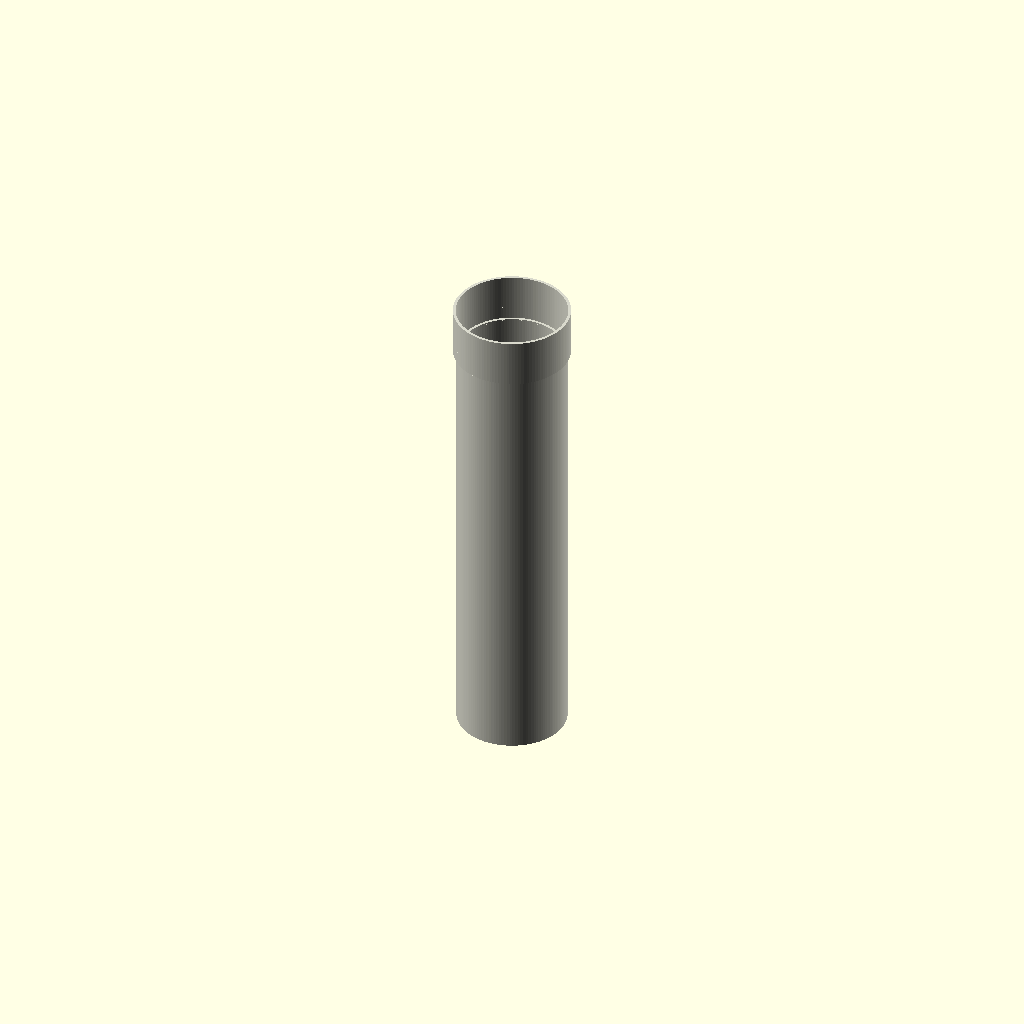
Cell 1 — every parameter at its default value.
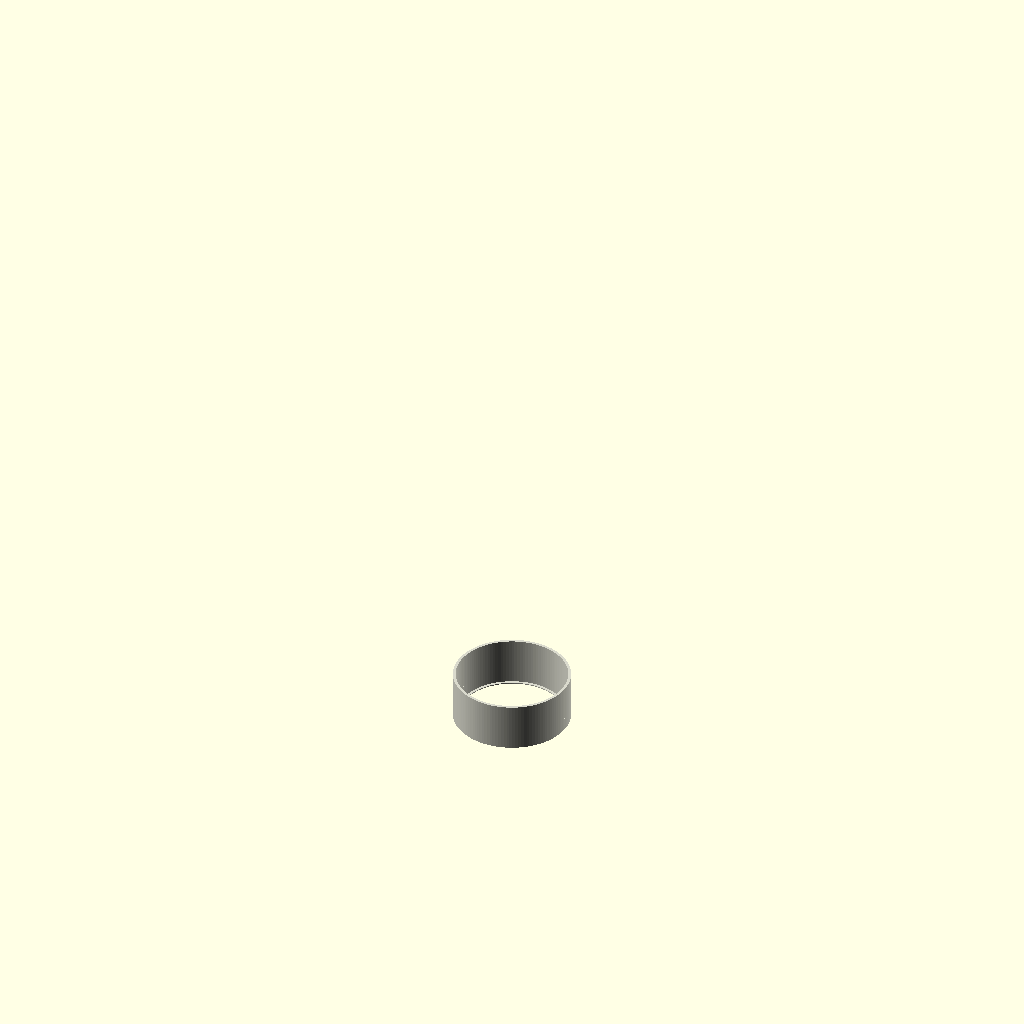
Cell 2: length_mm = 1 (everything else at default).
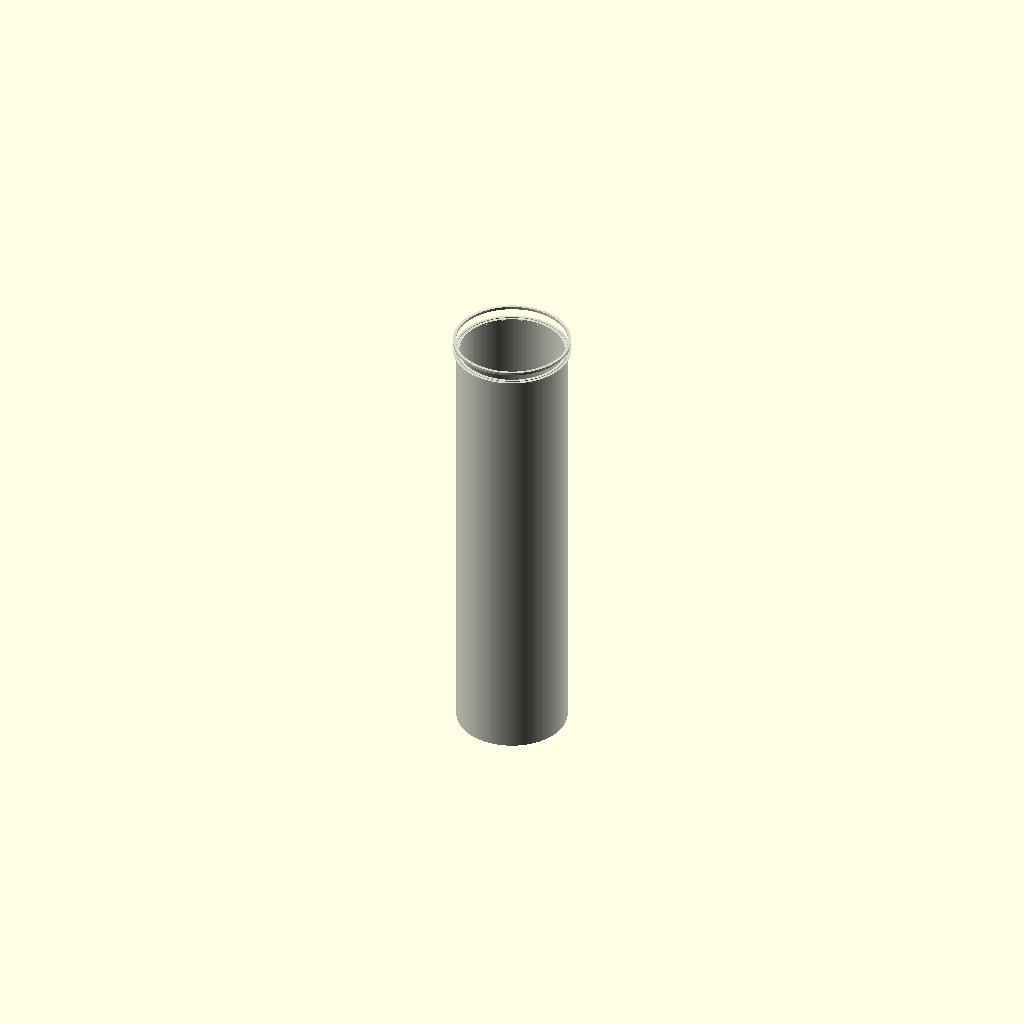
Cell 3: the same model with fitting_length_mm = 1.
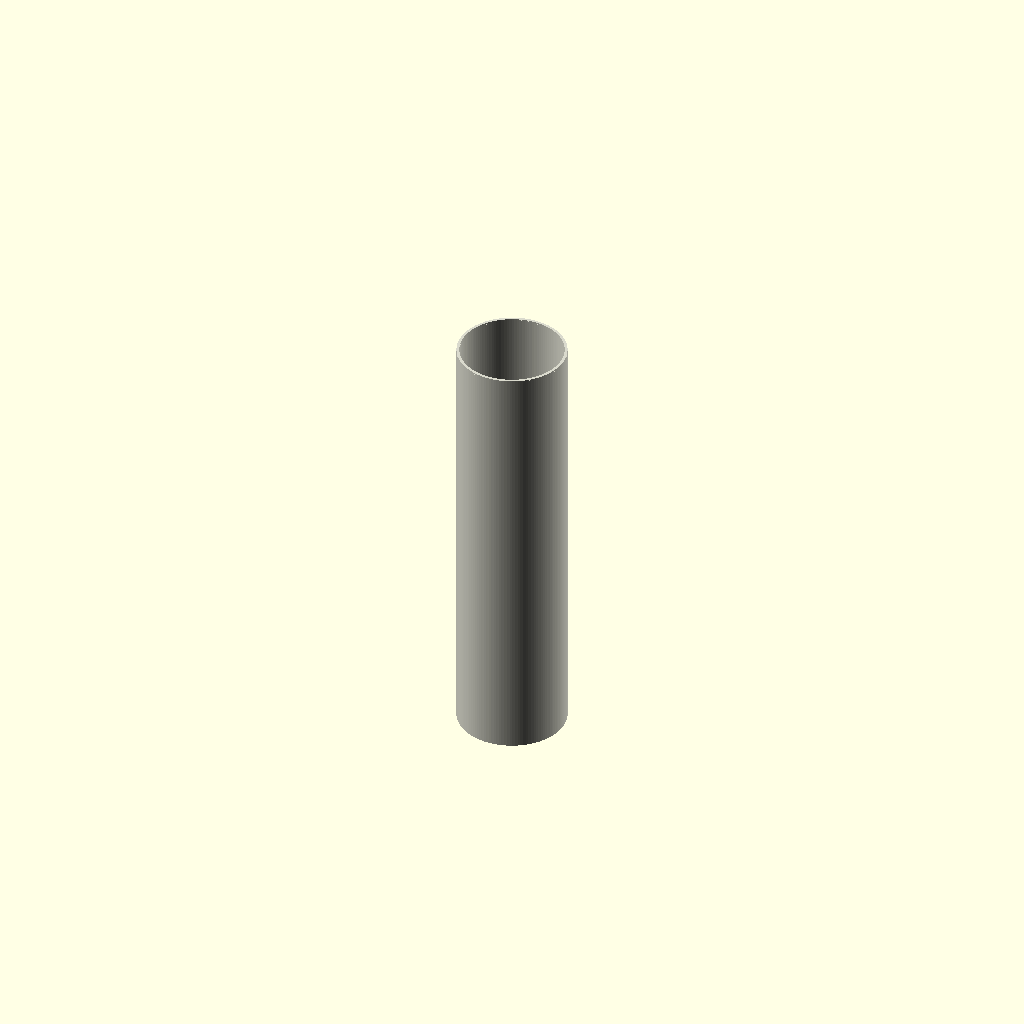
Cell 4: fitting_radial_thickness_mm = 0.5 (everything else at default).
All cells are drawn from one camera (rotation 55°, 0°, 25°, orthographic, colour scheme Cornfield), so only the parameter changes between them.
Source of the model, results/nopscadlib/craft/scad/ht_pipe__HT_125_pipe_500.scad:
// HT 125 pipe 500 mm (single connected solid)

// Parameters
nominal_diameter_mm = 125; //[60:250:1]
length_mm = 500; //[250:1000:1]
wall_thickness_mm = 3.2; //[1.6:6.4:0.1]
fitting_length_mm = 55; //[30:110:1]
fitting_radial_thickness_mm = 4; //[2:10:0.5]
fitting_inner_clearance_mm = 0.8; //[0.2:2:0.1]
fitting_stop_thickness_mm = 3; //[1:8:0.5]
fitting_stop_depth_mm = 12; //[6:25:1]
overlap_mm = 1; //[0.5:2:0.1]

$fn = 128;

// Derived radii
outer_r = nominal_diameter_mm/2;
inner_r = outer_r - wall_thickness_mm;

// Socket (muffe) radii
socket_outer_r = outer_r + fitting_radial_thickness_mm;
socket_inner_r = outer_r + fitting_inner_clearance_mm;

// Z positions (formulas, no arbitrary offsets)
pipe_z0 = 0;
pipe_z1 = length_mm;

socket_z0 = pipe_z1 - overlap_mm;                 // overlaps into pipe to ensure connectivity
socket_z1 = socket_z0 + fitting_length_mm;

stop_z0 = socket_z0 + fitting_stop_depth_mm;      // internal stop ring position
stop_z1 = stop_z0 + fitting_stop_thickness_mm;

module ht_pipe() {
  color([0.85, 0.85, 0.8])
  union() {
    // Main pipe (hollow)
    difference() {
      cylinder(h=length_mm, r=outer_r, center=false);
      translate([0,0,-overlap_mm])
        cylinder(h=length_mm + 2*overlap_mm, r=inner_r, center=false);
    }

    // End socket (hollow with internal stop ring)
    difference() {
      // Outer socket body
      translate([0,0,socket_z0])
        cylinder(h=fitting_length_mm, r=socket_outer_r, center=false);

      // Inner void of socket
      translate([0,0,socket_z0 - overlap_mm])
        cylinder(h=fitting_length_mm + 2*overlap_mm, r=socket_inner_r, center=false);

      // Create the internal stop ring by "un-cutting" a thin band:
      // subtract everything except the stop band by adding back a blocker subtraction
      // (implemented as subtracting a larger void above and below the stop band)
      // Below stop: already void; Above stop: void continues. We remove void only in stop band by subtracting void in two parts.
      // Part 1: remove void below stop band (no effect, already void) - kept for clarity
      translate([0,0,socket_z0 - overlap_mm])
        cylinder(h=(stop_z0 - socket_z0) + overlap_mm, r=socket_inner_r, center=false);

      // Part 2: remove void above stop band
      translate([0,0,stop_z1 - overlap_mm])
        cylinder(h=(socket_z1 - stop_z1) + 2*overlap_mm, r=socket_inner_r, center=false);
    }

    // Add back the stop ring solid (ensures it exists as material)
    // Ring occupies the socket wall thickness region between socket_inner_r and socket_outer_r,
    // but we only need the inner stop lip: between socket_inner_r and socket_inner_r + fitting_stop_thickness_mm radial? No.
    // Stop is axial thickness; radial is the socket wall. So we add a short tube segment of socket wall at stop band.
    translate([0,0,stop_z0])
      difference() {
        cylinder(h=fitting_stop_thickness_mm, r=socket_outer_r, center=false);
        translate([0,0,-overlap_mm])
          cylinder(h=fitting_stop_thickness_mm + 2*overlap_mm, r=socket_inner_r, center=false);
      }
  }
}

ht_pipe();
Customizer parameters (derived from the source; name, type, default, range or options):
nominal_diameter_mm: number, default 125, range 1 to 60, step 250
length_mm: number, default 500, range 1 to 250, step 1000
wall_thickness_mm: number, default 3.2, range 0.1 to 1.6, step 6.4
fitting_length_mm: number, default 55, range 1 to 30, step 110
fitting_radial_thickness_mm: number, default 4, range 0.5 to 2, step 10
fitting_inner_clearance_mm: number, default 0.8, range 0.1 to 0.2, step 2
fitting_stop_thickness_mm: number, default 3, range 0.5 to 1, step 8
fitting_stop_depth_mm: number, default 12, range 1 to 6, step 25
overlap_mm: number, default 1, range 0.1 to 0.5, step 2
pipe_z0: number, default 0
